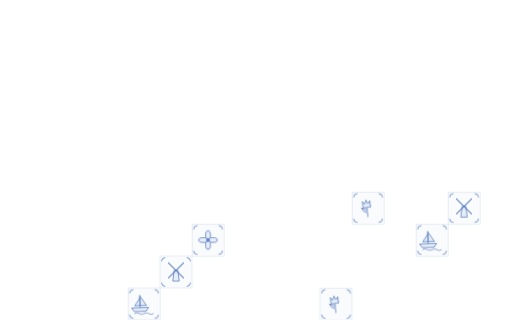
t = 0.00 s
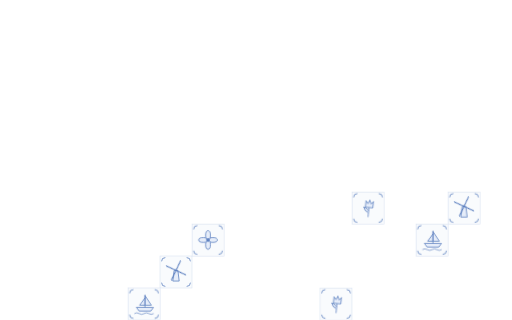
t = 4.00 s
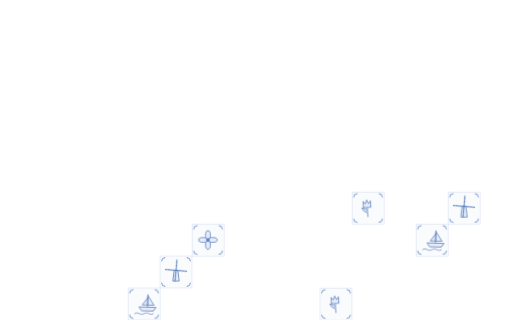
t = 8.00 s

The animated SVG that drew these frames (rendered in a browser with its animation timeline set to each time). Animation: 3 CSS @keyframes rules; frames cover the first 8.00 s, repeats indefinitely.

<svg xmlns="http://www.w3.org/2000/svg" viewBox="0 0 1920 1200" preserveAspectRatio="xMidYMax slice">
  <!-- Delfts blauw: zeven tegels die bewegen (molens, schepen, tulpen, een bloem). Zelf gemaakt voor de Singeling App (gegenereerd). -->
  <style>
    .spin { animation: spin 9s linear infinite; }
    .sail { animation: sail 7s ease-in-out infinite alternate; }
    .sway { animation: sway 3.5s ease-in-out infinite alternate; }
    .bloom { animation: spin 16s linear infinite; }
    @media (prefers-reduced-motion: reduce) { .spin, .sail, .sway, .bloom { animation: none; } }
    @keyframes spin { to { transform: rotate(360deg); } }
    @keyframes sail { from { transform: translate(-14px, 0) rotate(-2deg); } to { transform: translate(14px, -2px) rotate(2deg); } }
    @keyframes sway { from { transform: rotate(-7deg); } to { transform: rotate(7deg); } }
  </style>
  <rect x="600" y="960" width="120" height="120" fill="#f9fbfd" stroke="#d6e0f1" stroke-width="2"/><path d="M606 980 q0 -14 14 -14" transform="rotate(0 606 966)" fill="none" stroke="#5f82c1" stroke-width="3"/><path d="M714 980 q0 -14 14 -14" transform="rotate(90 714 966)" fill="none" stroke="#5f82c1" stroke-width="3"/><path d="M714 1088 q0 -14 14 -14" transform="rotate(180 714 1074)" fill="none" stroke="#5f82c1" stroke-width="3"/><path d="M606 1088 q0 -14 14 -14" transform="rotate(270 606 1074)" fill="none" stroke="#5f82c1" stroke-width="3"/><g stroke="#5f82c1" stroke-width="3" fill="#e6edf9"><path d="M648 1054 L653 1014 L667 1014 L672 1054 Z"/></g>
      <g class="spin" style="transform-origin: 660px 1014px"><g stroke="#5f82c1" stroke-width="4" stroke-linecap="round"><line x1="632" y1="986" x2="688" y2="1042"/><line x1="688" y1="986" x2="632" y2="1042"/></g></g>
  <rect x="1680" y="720" width="120" height="120" fill="#f9fbfd" stroke="#d6e0f1" stroke-width="2"/><path d="M1686 740 q0 -14 14 -14" transform="rotate(0 1686 726)" fill="none" stroke="#5f82c1" stroke-width="3"/><path d="M1794 740 q0 -14 14 -14" transform="rotate(90 1794 726)" fill="none" stroke="#5f82c1" stroke-width="3"/><path d="M1794 848 q0 -14 14 -14" transform="rotate(180 1794 834)" fill="none" stroke="#5f82c1" stroke-width="3"/><path d="M1686 848 q0 -14 14 -14" transform="rotate(270 1686 834)" fill="none" stroke="#5f82c1" stroke-width="3"/><g stroke="#5f82c1" stroke-width="3" fill="#e6edf9"><path d="M1728 814 L1733 774 L1747 774 L1752 814 Z"/></g>
      <g class="spin" style="transform-origin: 1740px 774px"><g stroke="#5f82c1" stroke-width="4" stroke-linecap="round"><line x1="1712" y1="746" x2="1768" y2="802"/><line x1="1768" y1="746" x2="1712" y2="802"/></g></g>
  <rect x="1560" y="840" width="120" height="120" fill="#f9fbfd" stroke="#d6e0f1" stroke-width="2"/><path d="M1566 860 q0 -14 14 -14" transform="rotate(0 1566 846)" fill="none" stroke="#5f82c1" stroke-width="3"/><path d="M1674 860 q0 -14 14 -14" transform="rotate(90 1674 846)" fill="none" stroke="#5f82c1" stroke-width="3"/><path d="M1674 968 q0 -14 14 -14" transform="rotate(180 1674 954)" fill="none" stroke="#5f82c1" stroke-width="3"/><path d="M1566 968 q0 -14 14 -14" transform="rotate(270 1566 954)" fill="none" stroke="#5f82c1" stroke-width="3"/><g class="sail" style="transform-origin: 1620px 928px"><g stroke="#5f82c1" stroke-width="3" fill="#e6edf9"><path d="M1588 914 L1652 914 L1642 928 L1598 928 Z"/><path d="M1620 866 L1620 914 M1620 870 L1644 906 L1620 906 Z M1620 878 L1600 906 L1620 906"/></g></g>
      <path d="M1584 936 q9 -6 18 0 t18 0 t18 0 t18 0" fill="none" stroke="#5f82c1" stroke-width="2.5"/>
  <rect x="480" y="1080" width="120" height="120" fill="#f9fbfd" stroke="#d6e0f1" stroke-width="2"/><path d="M486 1100 q0 -14 14 -14" transform="rotate(0 486 1086)" fill="none" stroke="#5f82c1" stroke-width="3"/><path d="M594 1100 q0 -14 14 -14" transform="rotate(90 594 1086)" fill="none" stroke="#5f82c1" stroke-width="3"/><path d="M594 1208 q0 -14 14 -14" transform="rotate(180 594 1194)" fill="none" stroke="#5f82c1" stroke-width="3"/><path d="M486 1208 q0 -14 14 -14" transform="rotate(270 486 1194)" fill="none" stroke="#5f82c1" stroke-width="3"/><g class="sail" style="transform-origin: 540px 1168px"><g stroke="#5f82c1" stroke-width="3" fill="#e6edf9"><path d="M508 1154 L572 1154 L562 1168 L518 1168 Z"/><path d="M540 1106 L540 1154 M540 1110 L564 1146 L540 1146 Z M540 1118 L520 1146 L540 1146"/></g></g>
      <path d="M504 1176 q9 -6 18 0 t18 0 t18 0 t18 0" fill="none" stroke="#5f82c1" stroke-width="2.5"/>
  <rect x="1200" y="1080" width="120" height="120" fill="#f9fbfd" stroke="#d6e0f1" stroke-width="2"/><path d="M1206 1100 q0 -14 14 -14" transform="rotate(0 1206 1086)" fill="none" stroke="#5f82c1" stroke-width="3"/><path d="M1314 1100 q0 -14 14 -14" transform="rotate(90 1314 1086)" fill="none" stroke="#5f82c1" stroke-width="3"/><path d="M1314 1208 q0 -14 14 -14" transform="rotate(180 1314 1194)" fill="none" stroke="#5f82c1" stroke-width="3"/><path d="M1206 1208 q0 -14 14 -14" transform="rotate(270 1206 1194)" fill="none" stroke="#5f82c1" stroke-width="3"/><g class="sway" style="transform-origin: 1260px 1174px"><g stroke="#5f82c1" stroke-width="3"><path d="M1260 1174 L1260 1138" fill="none"/><path d="M1260 1158 q-16 -4 -20 -20 q14 2 20 14" fill="#e6edf9"/><path d="M1246 1138 L1246 1114 L1254 1124 L1260 1110 L1266 1124 L1274 1114 L1274 1138 Z" fill="#e6edf9"/></g></g>
  <rect x="1320" y="720" width="120" height="120" fill="#f9fbfd" stroke="#d6e0f1" stroke-width="2"/><path d="M1326 740 q0 -14 14 -14" transform="rotate(0 1326 726)" fill="none" stroke="#5f82c1" stroke-width="3"/><path d="M1434 740 q0 -14 14 -14" transform="rotate(90 1434 726)" fill="none" stroke="#5f82c1" stroke-width="3"/><path d="M1434 848 q0 -14 14 -14" transform="rotate(180 1434 834)" fill="none" stroke="#5f82c1" stroke-width="3"/><path d="M1326 848 q0 -14 14 -14" transform="rotate(270 1326 834)" fill="none" stroke="#5f82c1" stroke-width="3"/><g class="sway" style="transform-origin: 1380px 814px"><g stroke="#5f82c1" stroke-width="3"><path d="M1380 814 L1380 778" fill="none"/><path d="M1380 798 q-16 -4 -20 -20 q14 2 20 14" fill="#e6edf9"/><path d="M1366 778 L1366 754 L1374 764 L1380 750 L1386 764 L1394 754 L1394 778 Z" fill="#e6edf9"/></g></g>
  <rect x="720" y="840" width="120" height="120" fill="#f9fbfd" stroke="#d6e0f1" stroke-width="2"/><path d="M726 860 q0 -14 14 -14" transform="rotate(0 726 846)" fill="none" stroke="#5f82c1" stroke-width="3"/><path d="M834 860 q0 -14 14 -14" transform="rotate(90 834 846)" fill="none" stroke="#5f82c1" stroke-width="3"/><path d="M834 968 q0 -14 14 -14" transform="rotate(180 834 954)" fill="none" stroke="#5f82c1" stroke-width="3"/><path d="M726 968 q0 -14 14 -14" transform="rotate(270 726 954)" fill="none" stroke="#5f82c1" stroke-width="3"/><g class="bloom" style="transform-origin: 780px 900px"><g fill="#e6edf9" stroke="#5f82c1" stroke-width="3"><ellipse cx="780" cy="882" rx="9" ry="17" transform="rotate(0 780 900)"/><ellipse cx="780" cy="882" rx="9" ry="17" transform="rotate(90 780 900)"/><ellipse cx="780" cy="882" rx="9" ry="17" transform="rotate(180 780 900)"/><ellipse cx="780" cy="882" rx="9" ry="17" transform="rotate(270 780 900)"/></g><circle cx="780" cy="900" r="7" fill="#5f82c1"/></g>
</svg>
